6-way image classification set "Dataset" from GitHub (Safabelle/Makara); label vocabulary: bika ambon, kerak telor, martabak manis, martabak telor, papeda maluku, seblak.

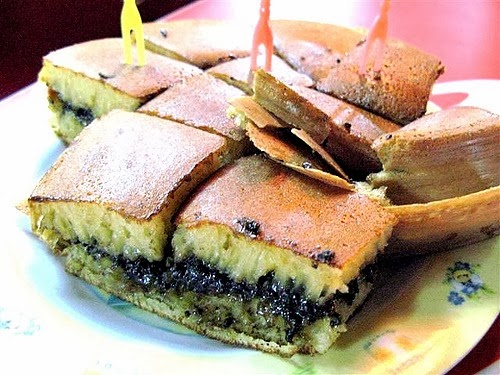
Label: martabak manis

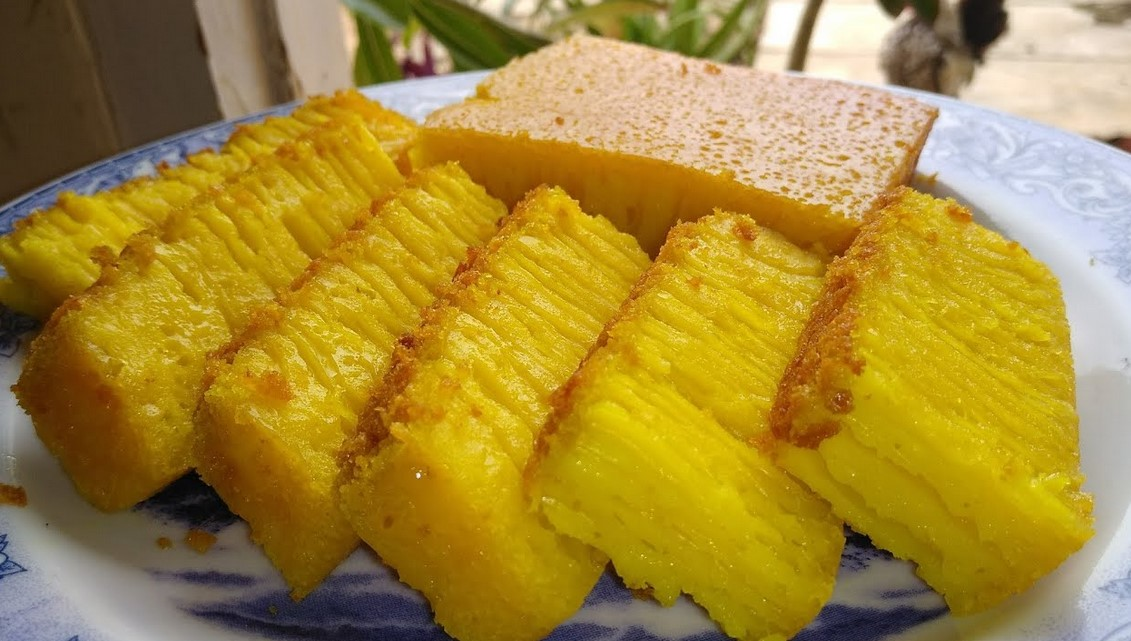
Label: bika ambon

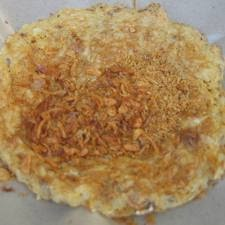
Label: kerak telor

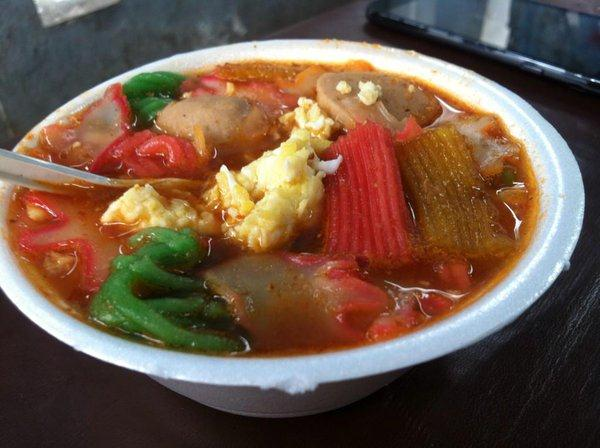
Label: seblak

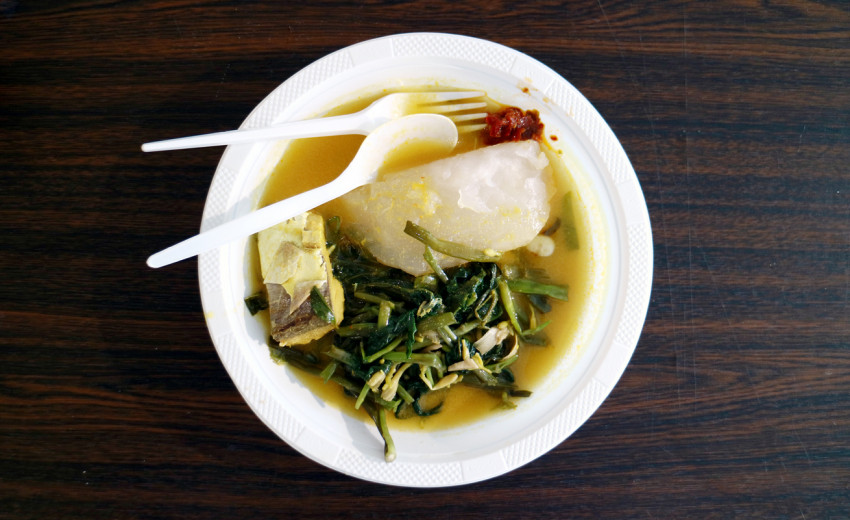
Label: papeda maluku

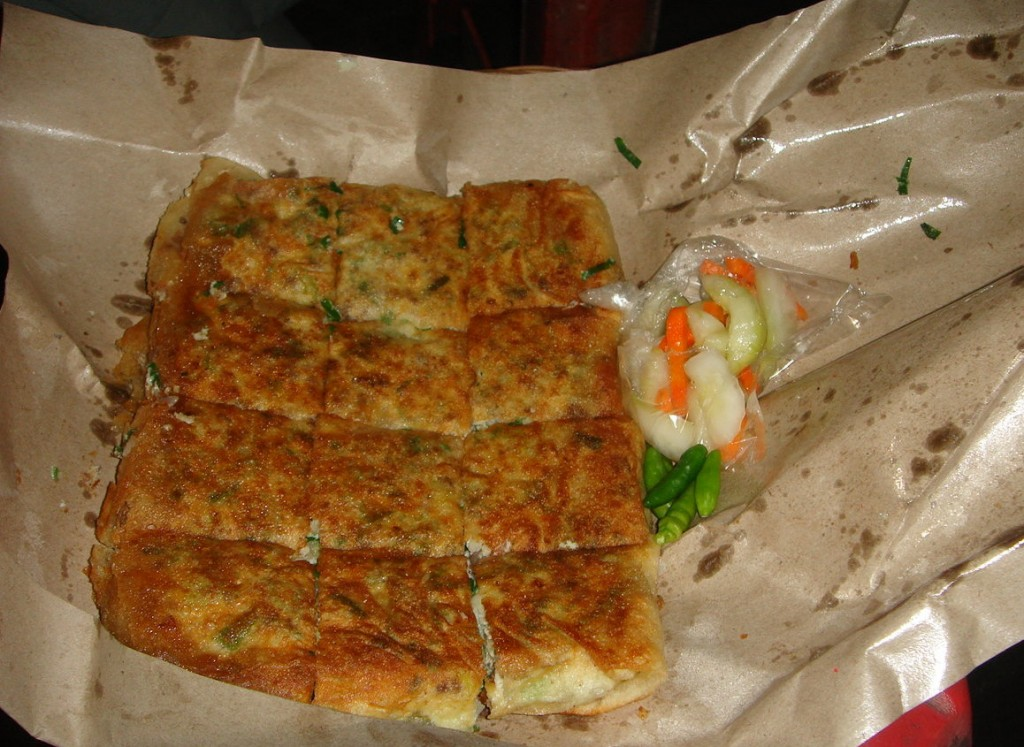
Label: martabak telor
